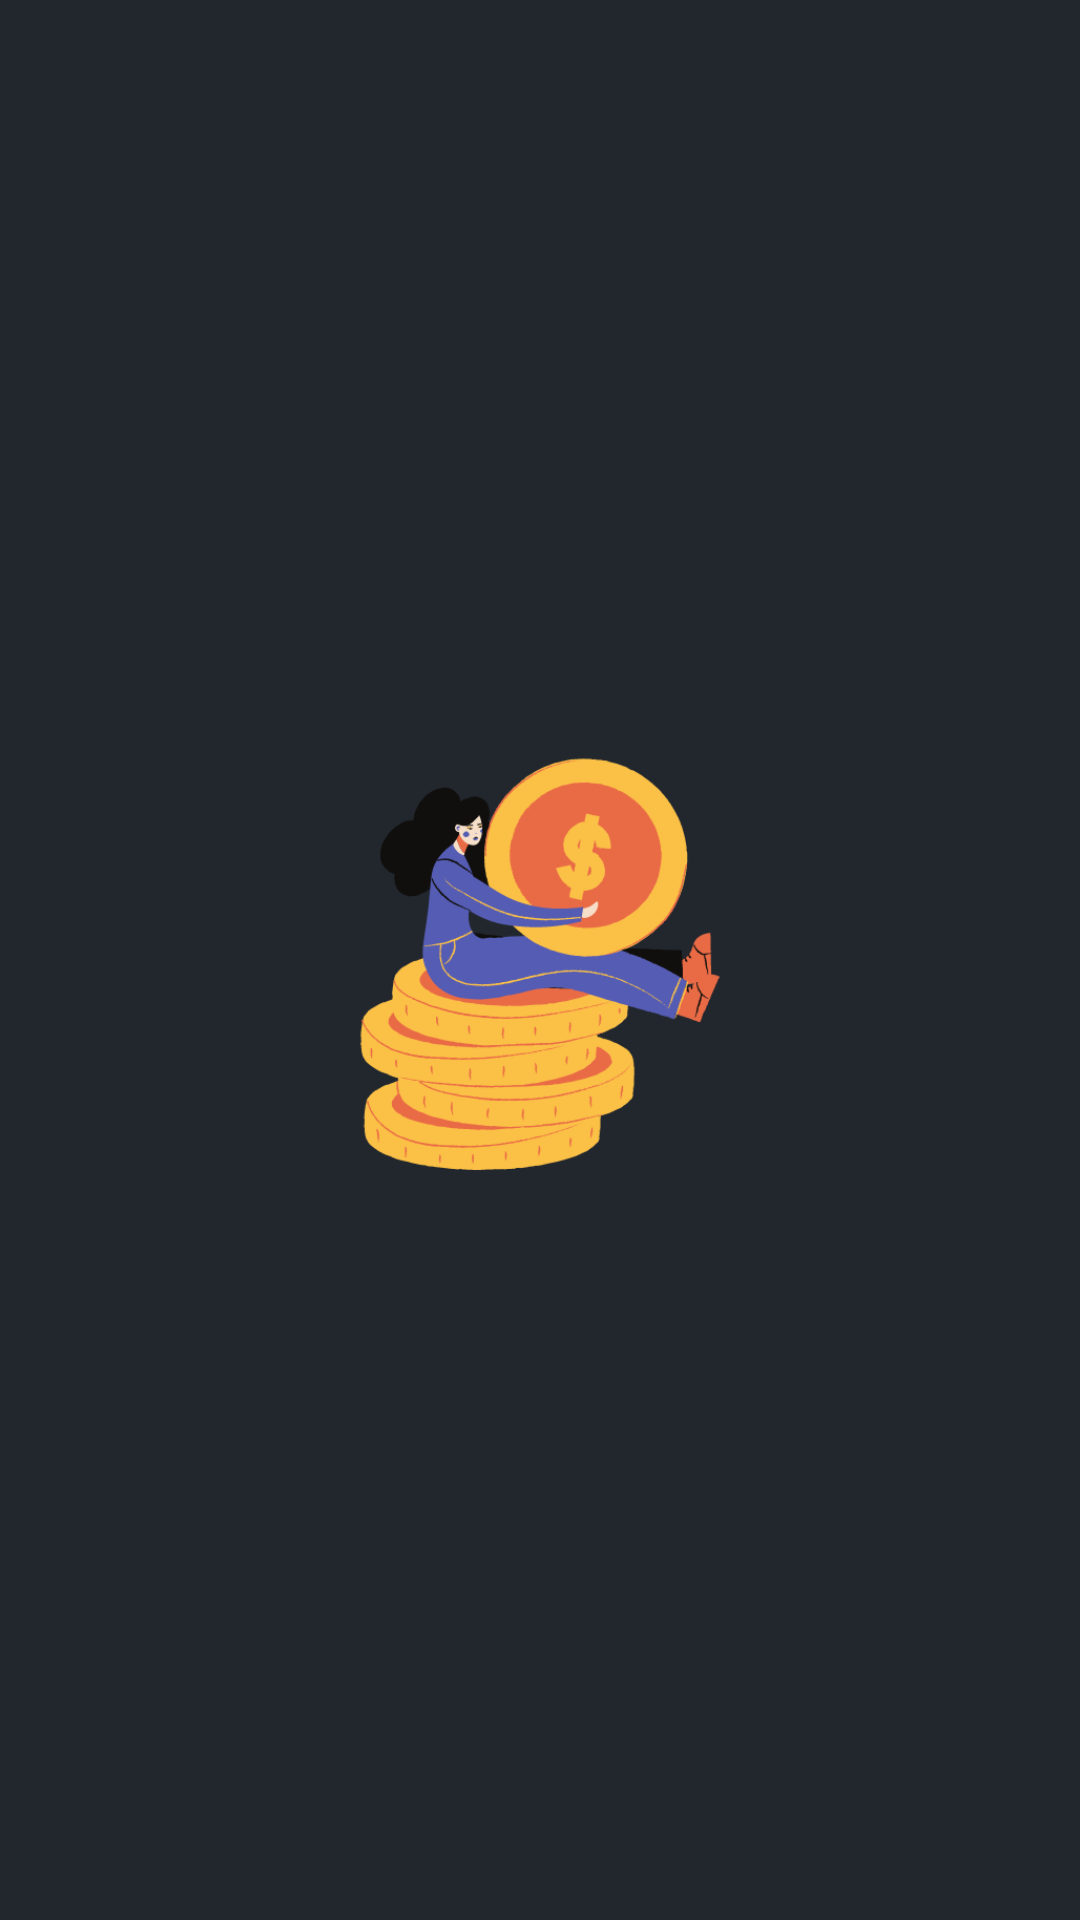

Produce the Android XML layout that renders to this screen, including the resource entries it uses.
<!-- AndroidManifest.xml: application theme Theme.MiNegocio -->
<!-- res/layout/activity_splash_screen.xml -->
<?xml version="1.0" encoding="utf-8"?>
<androidx.constraintlayout.widget.ConstraintLayout xmlns:android="http://schemas.android.com/apk/res/android"
    xmlns:app="http://schemas.android.com/apk/res-auto"
    xmlns:tools="http://schemas.android.com/tools"
    android:layout_width="match_parent"
    android:layout_height="match_parent"
    android:background="@color/background"
    tools:context=".activities.SplashScreenActivity">

    <ImageView
        android:layout_width="350dp"
        android:layout_height="350dp"
        android:src="@drawable/logo"
        app:layout_constraintTop_toTopOf="parent"
        app:layout_constraintStart_toStartOf="parent"
        app:layout_constraintEnd_toEndOf="parent"
        app:layout_constraintBottom_toBottomOf="parent"/>

</androidx.constraintlayout.widget.ConstraintLayout>
<!-- resources referenced by this layout -->
<resources>
  <color name="background">#22272E</color>
  <!-- drawable logo: png bitmap (drawable, 43532 bytes) -->
  <style name="Theme.MiNegocio" parent="Theme.MaterialComponents.DayNight.NoActionBar">
          <item name="colorPrimary">@color/background</item>
          <item name="android:statusBarColor" tools:targetApi="l">@color/background</item>
          <item name="fontFamily">@font/roboto</item>
      </style>
</resources>
